Run: headless pygame with SDL's dummy video driver; simulated clock (each Clock.tick advances the game by its frame time, no real sleeping); random seed 0; keys injected as events and as key.get_pressed() state; no mouse input.
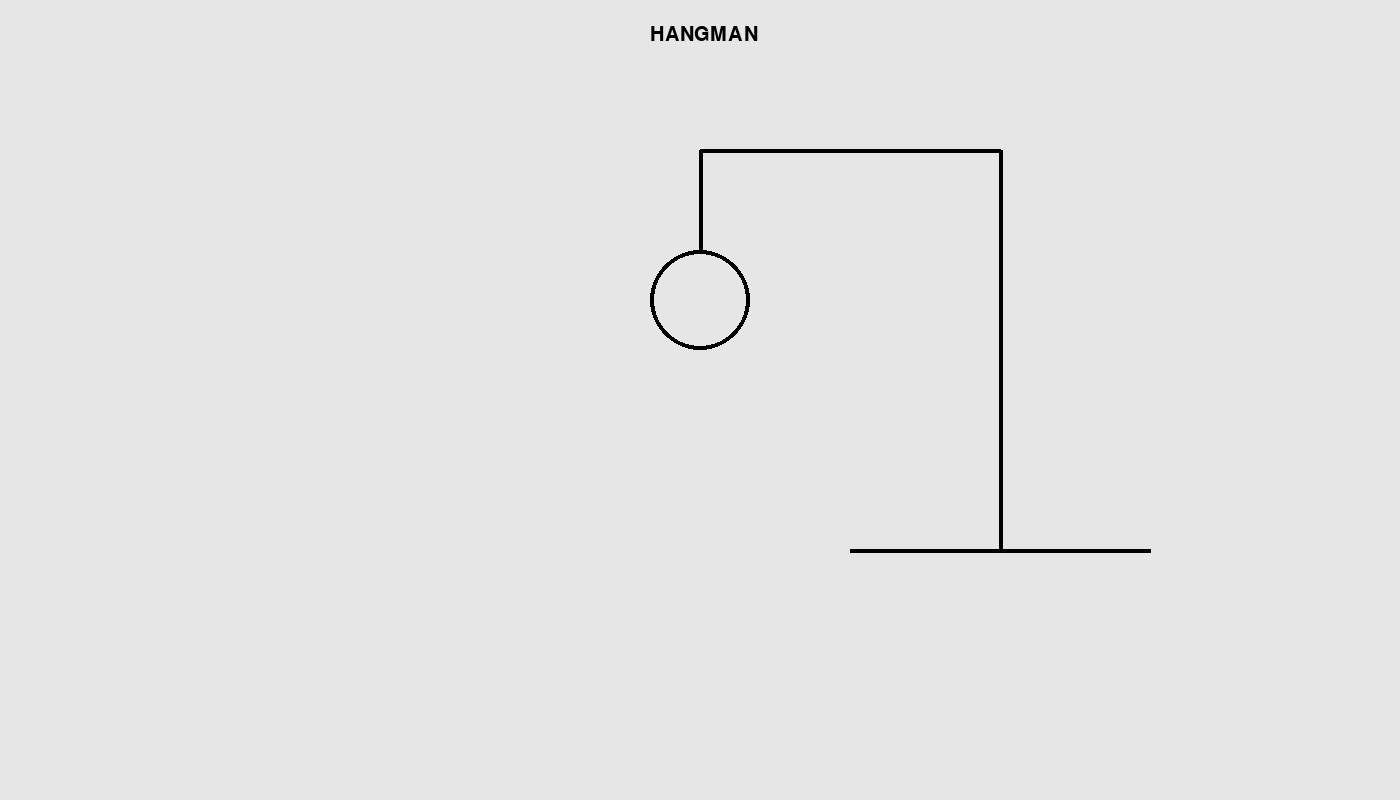
Frame 1 of 4 · flips 1–60 · no input
Frame 2 of 4 · flips 61–180 · tapped SPACE, RETURN · held RIGHT (→), D · screen unchanged from frame 1, image omitted
Frame 3 of 4 · flips 181–300 · held DOWN (↓), S · screen unchanged from frame 2, image omitted
Frame 4 of 4 · flips 301–420 · held LEFT (←), A, UP (↑), W · screen unchanged from frame 3, image omitted

The pygame program that drew these frames:

import pygame, sys

def run_game():

    pygame.init()
    pygame.font.init()

    screen = pygame.display.set_mode((1400, 800))
    pygame.display.set_caption("Hangman")

    background_color = 230, 230, 230

    black = (0, 0, 0)

    while True:
        for event in pygame.event.get():
            if event.type == pygame.QUIT:
                sys.exit()

        screen.fill(background_color)

        myfont = pygame.font.SysFont('Comic Sans MS', 30)
        textsurface = myfont.render('HANGMAN', True, (0, 0, 0))
        screen.blit(textsurface,(650,25))


        pygame.draw.lines(screen, black, False, [(700,250), (700,150),
         (1000,150), (1000, 550), (850, 550), (1150, 550)], 4)

        pygame.draw.circle(screen, black, (700, 300), 50, 4)



        pygame.display.flip()

run_game()
